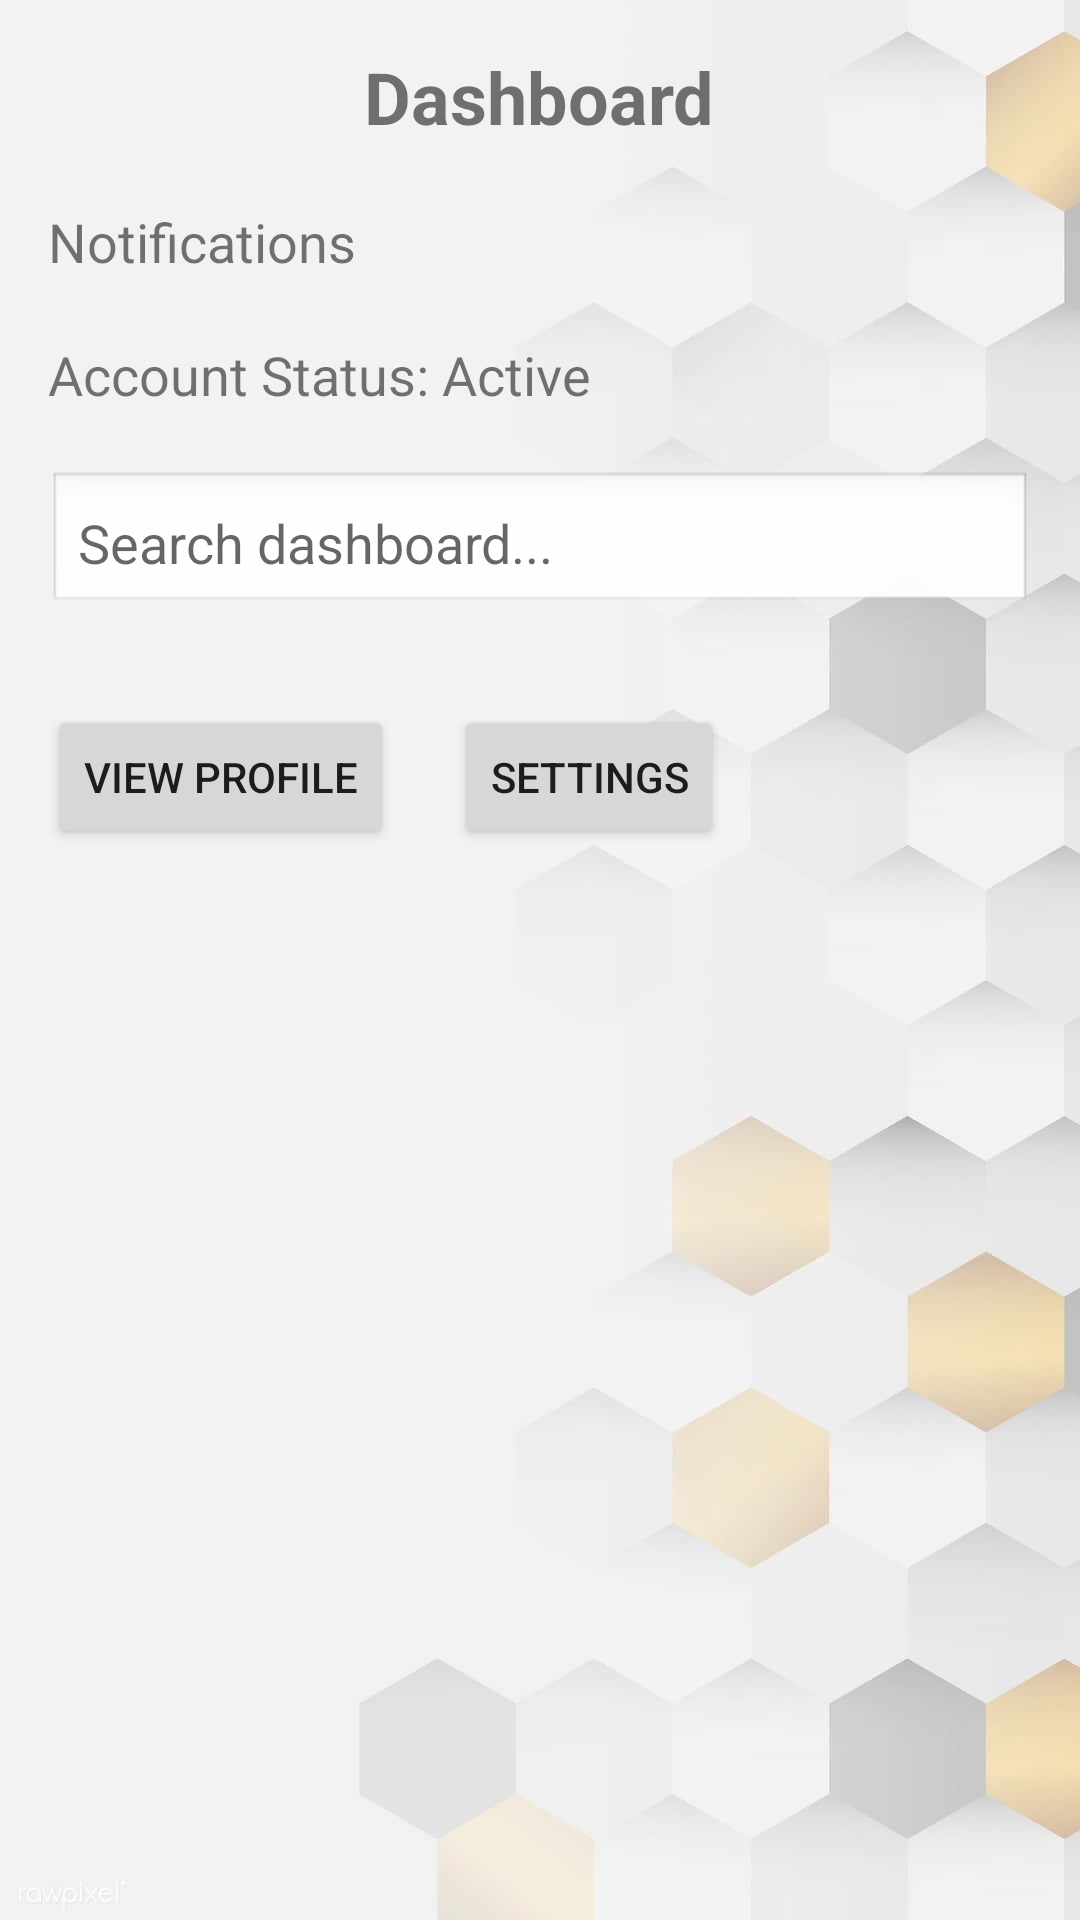

Here is an Android app screen rendered from its layout file. Give the layout XML and the strings, colors and styles it references.
<!-- AndroidManifest.xml: application theme Theme.MultiLayoutApp -->
<!-- res/layout/activity_dashboard.xml -->
<?xml version="1.0" encoding="utf-8"?>
<RelativeLayout xmlns:android="http://schemas.android.com/apk/res/android"
    android:layout_width="match_parent"
    android:layout_height="match_parent"
    android:background="@drawable/bg"
    android:padding="16dp">

    
<TextView
android:id="@+id/tvDashboard"
android:layout_width="wrap_content"
android:layout_height="wrap_content"
android:text="Dashboard"
android:textSize="24sp"
android:textStyle="bold"
android:layout_alignParentTop="true"
android:layout_centerHorizontal="true"/>

    
<TextView
android:id="@+id/tvNotifications"
android:layout_width="wrap_content"
android:layout_height="wrap_content"
android:text="Notifications"
android:textSize="18sp"
android:layout_below="@id/tvDashboard"
android:layout_marginTop="20dp"
android:layout_alignParentStart="true"/>

    
<TextView
android:id="@+id/tvAccountStatus"
android:layout_width="wrap_content"
android:layout_height="wrap_content"
android:text="Account Status: Active"
android:textSize="18sp"
android:layout_below="@id/tvNotifications"
android:layout_marginTop="20dp"
android:layout_alignParentStart="true"/>

    
<EditText
android:id="@+id/etSearch"
android:layout_width="match_parent"
android:layout_height="wrap_content"
android:hint="Search dashboard..."
android:layout_below="@id/tvAccountStatus"
android:layout_marginTop="20dp"
android:padding="10dp"
android:background="@android:drawable/edit_text"/>

    
<Button
android:id="@+id/btnViewProfile"
android:layout_width="wrap_content"
android:layout_height="wrap_content"
android:text="View Profile"
android:layout_below="@id/etSearch"
android:layout_alignParentStart="true"
android:layout_marginTop="30dp"/>

    
<Button
android:id="@+id/btnSettings"
android:layout_width="wrap_content"
android:layout_height="wrap_content"
android:text="Settings"
android:layout_below="@id/etSearch"
android:layout_toEndOf="@id/btnViewProfile"
android:layout_marginStart="20dp"
android:layout_marginTop="30dp"/>
    </RelativeLayout>
<!-- resources referenced by this layout -->
<resources>
  <!-- drawable bg: png bitmap (drawable, 21027 bytes) -->
  <style name="Theme.MultiLayoutApp" parent="Theme.MaterialComponents.DayNight.DarkActionBar">
          
          <item name="colorPrimary">@color/purple_500</item>
          <item name="colorPrimaryVariant">@color/purple_700</item>
          <item name="colorOnPrimary">@color/white</item>
          
          <item name="colorSecondary">@color/teal_200</item>
          <item name="colorSecondaryVariant">@color/teal_700</item>
          <item name="colorOnSecondary">@color/black</item>
          
          <item name="android:statusBarColor">?attr/colorPrimaryVariant</item>
          
      </style>
  <!-- not gathered from this repository: default colours our renderer supplied (Android Studio template values) -->
  <color name="purple_500">#FF6200EE</color>
  <color name="purple_700">#FF3700B3</color>
  <color name="teal_200">#FF03DAC5</color>
  <color name="teal_700">#FF018786</color>
  <color name="black">#FF000000</color>
  <color name="white">#FFFFFFFF</color>
</resources>
